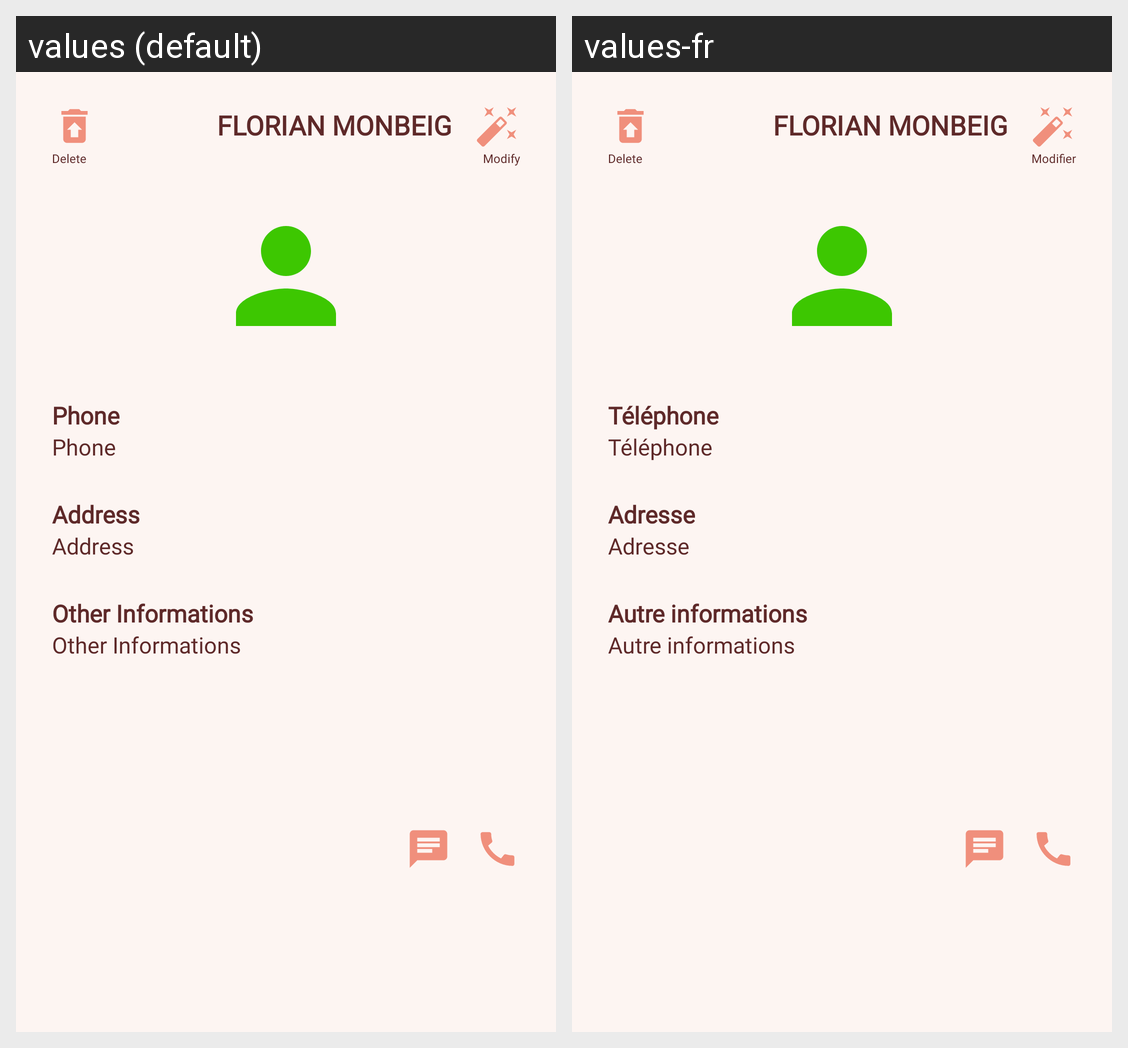

Strings drawn on this Android screen and how each of the app's shown locales translates them:
Android screen res/layout/activity_contact_card.xml rendered under 2 locales, left to right: values (default), values-fr. Device: Nexus 5 (rendered at 1080×1920; each locale shown at half size, 540×960, under a caption strip naming it); theme Theme.Ft_hangout.
Strings drawn on this screen, with the default value and each locale's value (text and hints the layout hard-codes, and strings that could not be matched under every locale, appear in the picture but are not listed):

Modify
  values: Modify
  values-fr: Modifier

Phone
  values: Phone
  values-fr: Téléphone

Address
  values: Address
  values-fr: Adresse

Other_Information
  values: Other Informations
  values-fr: Autre informations
